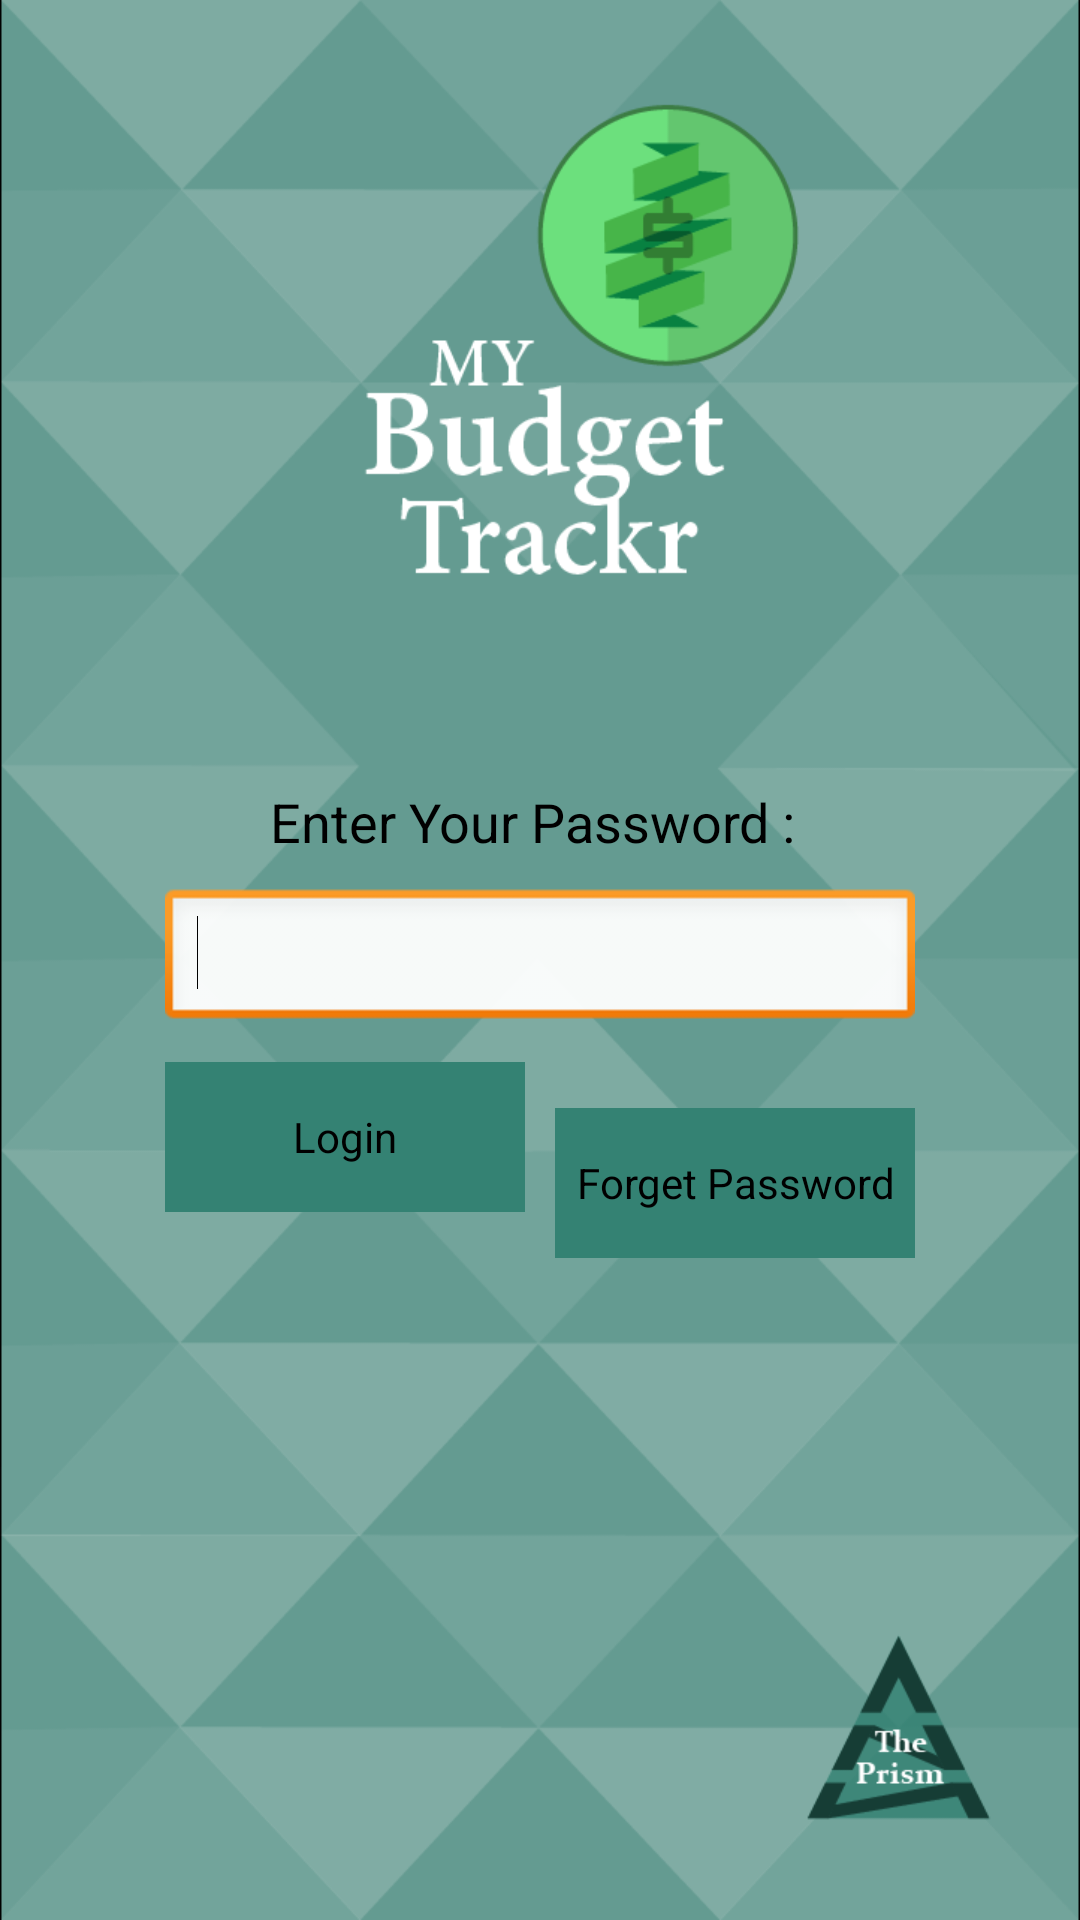

Reconstruct the res/layout file that produces this screen, plus the resources it refers to.
<!-- AndroidManifest.xml: activity theme android:Theme.Black.NoTitleBar -->
<!-- res/layout/activity_password.xml -->
<?xml version="1.0" encoding="utf-8"?>

<RelativeLayout xmlns:android="http://schemas.android.com/apk/res/android"
    android:id="@+id/linLog"
    android:layout_width="match_parent"
    android:layout_height="match_parent"
    android:background="@drawable/pass_background"
    android:orientation="vertical" >

    <ListView
        android:layout_width="match_parent"
        android:layout_height="0dp"
        android:layout_weight="1" />

    <RelativeLayout
        android:layout_width="match_parent"
        android:layout_height="match_parent"
        android:orientation="vertical" >

        <EditText
            android:id="@+id/txtPass"
            android:layout_width="250dp"
            android:layout_height="wrap_content"
            android:layout_centerHorizontal="true"
            android:layout_centerVertical="true"
            android:layout_marginTop="10dp"
            android:inputType="textPassword" >

            <requestFocus />
        </EditText>

        <TextView
            android:layout_width="wrap_content"
            android:layout_height="wrap_content"
            android:layout_above="@+id/txtPass"
            android:layout_centerHorizontal="true"
            android:layout_marginTop="10dp"
            android:text="Enter Your Password : "
            android:textAppearance="?android:attr/textAppearanceMedium"
            android:textColor="#000" />

        <Button
            android:id="@+id/btnForget"
            android:layout_width="120dp"
            android:layout_height="50dp"
            android:layout_alignBaseline="@+id/btnPass"
            android:layout_alignBottom="@+id/btnPass"
            android:layout_alignRight="@+id/txtPass"
            android:background="#348273"
            android:text="Forget Password" />

        <Button
            android:id="@+id/btnPass"
            android:layout_width="120dp"
            android:layout_height="50dp"
            android:layout_alignLeft="@+id/txtPass"
            android:layout_below="@+id/txtPass"
            android:layout_marginTop="10dp"
            android:background="#348273"
            android:text="Login" />

    </RelativeLayout>

    <ListView
        android:layout_width="match_parent"
        android:layout_height="0dp"
        android:layout_weight="1" />

</RelativeLayout>
<!-- resources referenced by this layout -->
<resources>
  <!-- drawable pass_background: png bitmap (drawable-xxhdpi, 60683 bytes) -->
</resources>
